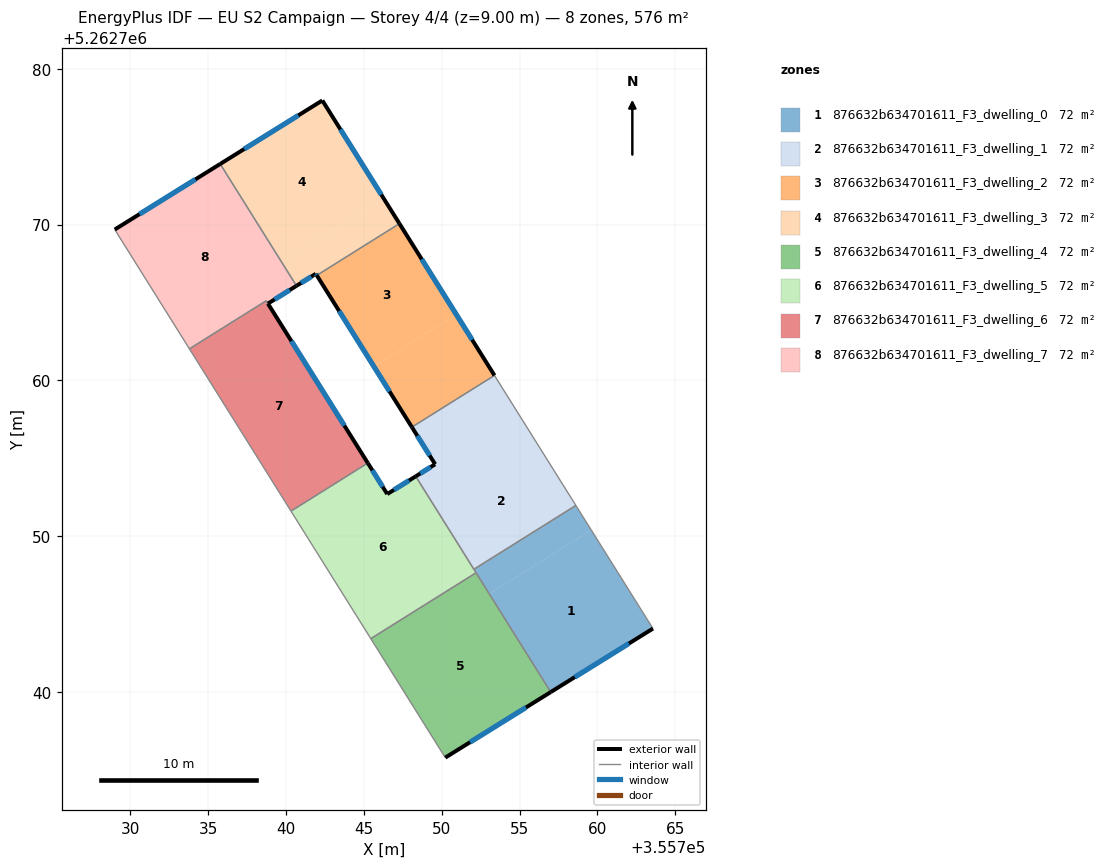
=== STOREY PLAN SPEC (per zone: floor XY polygon, exterior-wall plan segments, windows/doors) ===
zone 1: 876632b634701611_F3_dwelling_0  (72.0 m²)
  floor: (355759.61, 5262750.38) (355763.57, 5262744.06) (355757.00, 5262739.98) (355753.06, 5262746.29)
  floor: (355758.62, 5262751.96) (355759.61, 5262750.38) (355753.06, 5262746.29) (355752.07, 5262747.86)
  exterior wall: (355757.00, 5262739.98) – (355763.57, 5262744.06)  [7.7 m]
    window: (355758.54, 5262740.94) – (355762.03, 5262743.10)  [6.5 m²]
  interior walls: 4
zone 2: 876632b634701611_F3_dwelling_1  (72.0 m²)
  floor: (355753.39, 5262760.31) (355755.65, 5262756.70) (355749.10, 5262752.60) (355748.33, 5262753.83) (355749.58, 5262754.61) (355748.08, 5262756.99)
  floor: (355755.65, 5262756.70) (355758.62, 5262751.96) (355752.07, 5262747.86) (355749.10, 5262752.60)
  exterior wall: (355749.58, 5262754.61) – (355748.33, 5262753.83)  [1.5 m]
    window: (355749.29, 5262754.43) – (355748.62, 5262754.02)  [1.2 m²]
  exterior wall: (355748.08, 5262756.99) – (355749.58, 5262754.61)  [2.8 m]
    window: (355748.43, 5262756.43) – (355749.23, 5262755.17)  [2.4 m²]
  interior walls: 4
zone 3: 876632b634701611_F3_dwelling_2  (72.0 m²)
  floor: (355750.95, 5262764.21) (355753.39, 5262760.31) (355748.08, 5262756.99) (355745.64, 5262760.89)
  floor: (355747.28, 5262770.06) (355750.95, 5262764.21) (355745.64, 5262760.89) (355741.98, 5262766.74)
  exterior wall: (355741.98, 5262766.74) – (355748.08, 5262756.99)  [11.5 m]
    window: (355743.41, 5262764.45) – (355746.65, 5262759.28)  [9.7 m²]
  exterior wall: (355753.39, 5262760.31) – (355747.28, 5262770.06)  [11.5 m]
    window: (355751.96, 5262762.60) – (355748.72, 5262767.77)  [9.7 m²]
  interior walls: 2
zone 4: 876632b634701611_F3_dwelling_3  (72.0 m²)
  floor: (355746.28, 5262771.66) (355747.28, 5262770.06) (355741.98, 5262766.74) (355741.91, 5262766.84) (355740.67, 5262766.07) (355739.74, 5262767.56)
  floor: (355742.33, 5262777.97) (355746.28, 5262771.66) (355739.74, 5262767.56) (355735.78, 5262773.89)
  exterior wall: (355742.33, 5262777.97) – (355735.78, 5262773.89)  [7.7 m]
    window: (355740.79, 5262777.02) – (355737.31, 5262774.85)  [6.5 m²]
  exterior wall: (355747.28, 5262770.06) – (355742.33, 5262777.97)  [9.3 m]
    window: (355746.12, 5262771.92) – (355743.50, 5262776.12)  [7.9 m²]
  exterior wall: (355741.91, 5262766.84) – (355741.98, 5262766.74)  [0.1 m]
    window: (355741.93, 5262766.82) – (355741.96, 5262766.76)  [0.1 m²]
  exterior wall: (355740.67, 5262766.07) – (355741.91, 5262766.84)  [1.5 m]
    window: (355740.96, 5262766.25) – (355741.62, 5262766.66)  [1.2 m²]
  interior walls: 2
zone 5: 876632b634701611_F3_dwelling_4  (72.0 m²)
  floor: (355752.21, 5262747.64) (355757.00, 5262739.98) (355750.23, 5262735.77) (355745.45, 5262743.41)
  exterior wall: (355750.23, 5262735.77) – (355757.00, 5262739.98)  [8.0 m]
    window: (355751.82, 5262736.76) – (355755.41, 5262738.99)  [6.7 m²]
  interior walls: 3
zone 6: 876632b634701611_F3_dwelling_5  (72.0 m²)
  floor: (355748.33, 5262753.83) (355752.21, 5262747.64) (355745.45, 5262743.41) (355740.32, 5262751.60) (355745.25, 5262754.69) (355746.50, 5262752.70)
  exterior wall: (355748.33, 5262753.83) – (355746.50, 5262752.70)  [2.2 m]
    window: (355747.90, 5262753.57) – (355746.93, 5262752.96)  [1.8 m²]
  exterior wall: (355746.50, 5262752.70) – (355745.25, 5262754.69)  [2.4 m]
    window: (355746.21, 5262753.16) – (355745.55, 5262754.22)  [2.0 m²]
  interior walls: 5
zone 7: 876632b634701611_F3_dwelling_6  (71.5 m²)
  floor: (355738.73, 5262765.11) (355745.25, 5262754.69) (355740.32, 5262751.60) (355733.80, 5262762.02)
  exterior wall: (355745.25, 5262754.69) – (355738.84, 5262764.92)  [12.1 m]
    window: (355743.75, 5262757.09) – (355740.35, 5262762.52)  [10.2 m²]
  interior walls: 4
zone 8: 876632b634701611_F3_dwelling_7  (72.5 m²)
  floor: (355735.78, 5262773.89) (355740.56, 5262766.25) (355733.80, 5262762.02) (355729.00, 5262769.68)
  floor: (355740.56, 5262766.25) (355740.67, 5262766.07) (355738.84, 5262764.93) (355738.73, 5262765.11)
  exterior wall: (355735.78, 5262773.89) – (355729.00, 5262769.68)  [8.0 m]
    window: (355734.18, 5262772.91) – (355730.59, 5262770.67)  [6.7 m²]
  exterior wall: (355738.84, 5262764.93) – (355740.67, 5262766.07)  [2.2 m]
    window: (355739.27, 5262765.19) – (355740.24, 5262765.80)  [1.8 m²]
  interior walls: 4

=== DERIVED (storey summary) ===
Building: EU S2 Campaign
Storey: 4 of 4  (floor level z = 9.00 m)
Storey gross floor area: 575.9 m²
Zones on this storey: 8
  - 876632b634701611_F3_dwelling_0: floor 72.0 m²; exterior wall 7.7 m (23.2 m²); 1 window(s) 6.5 m²; WWR 28.1%
  - 876632b634701611_F3_dwelling_1: floor 72.0 m²; exterior wall 4.3 m (12.8 m²); 2 window(s) 3.6 m²; WWR 28.1%
  - 876632b634701611_F3_dwelling_2: floor 72.0 m²; exterior wall 23.0 m (69.0 m²); 2 window(s) 19.4 m²; WWR 28.1%
  - 876632b634701611_F3_dwelling_3: floor 72.0 m²; exterior wall 18.6 m (55.9 m²); 4 window(s) 15.7 m²; WWR 28.1%
  - 876632b634701611_F3_dwelling_4: floor 72.0 m²; exterior wall 8.0 m (23.9 m²); 1 window(s) 6.7 m²; WWR 28.1%
  - 876632b634701611_F3_dwelling_5: floor 72.0 m²; exterior wall 4.5 m (13.5 m²); 2 window(s) 3.8 m²; WWR 28.1%
  - 876632b634701611_F3_dwelling_6: floor 71.5 m²; exterior wall 12.1 m (36.2 m²); 1 window(s) 10.2 m²; WWR 28.1%
  - 876632b634701611_F3_dwelling_7: floor 72.5 m²; exterior wall 10.1 m (30.4 m²); 2 window(s) 8.6 m²; WWR 28.1%
Zone adjacency (shared interzone walls):
  - 876632b634701611_F3_dwelling_0 ↔ 876632b634701611_F3_dwelling_1
  - 876632b634701611_F3_dwelling_0 ↔ 876632b634701611_F3_dwelling_4
  - 876632b634701611_F3_dwelling_0 ↔ 876632b634701611_F3_dwelling_5
  - 876632b634701611_F3_dwelling_1 ↔ 876632b634701611_F3_dwelling_2
  - 876632b634701611_F3_dwelling_1 ↔ 876632b634701611_F3_dwelling_5
  - 876632b634701611_F3_dwelling_2 ↔ 876632b634701611_F3_dwelling_3
  - 876632b634701611_F3_dwelling_3 ↔ 876632b634701611_F3_dwelling_7
  - 876632b634701611_F3_dwelling_4 ↔ 876632b634701611_F3_dwelling_5
  - 876632b634701611_F3_dwelling_5 ↔ 876632b634701611_F3_dwelling_6
  - 876632b634701611_F3_dwelling_6 ↔ 876632b634701611_F3_dwelling_7